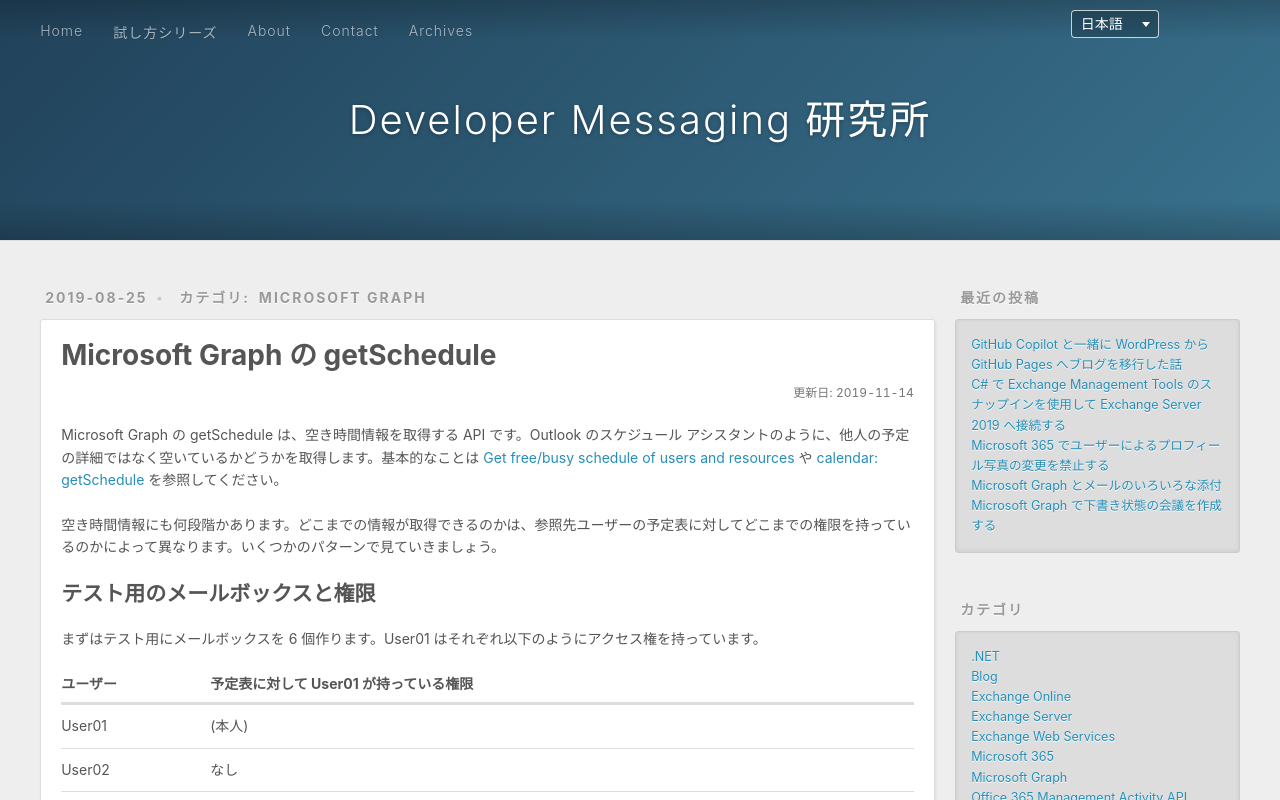

repository: rykoma/Docs · page: ja/microsoft-graph-get-schedule/index.html · generator: jekyll

---
title: Microsoft Graph の getSchedule
date: 2019-08-25T00:49:17+09:00
updated: 2019-11-14T20:40:31+09:00
lang: ja
slug: microsoft-graph-get-schedule
categories:
  - Microsoft Graph
tags:
  - Microsoft Graph
  - Exchange Online
description: Microsoft Graph の getSchedule で空き時間情報を取得する方法を紹介します。予定表に対するアクセス権の違いによって、取得できる情報がどう変わるかを確認します。
alias:
  - /2019/08/25/1418/
---

Microsoft Graph の getSchedule は、空き時間情報を取得する API です。Outlook のスケジュール アシスタントのように、他人の予定の詳細ではなく空いているかどうかを取得します。基本的なことは [Get free/busy schedule of users and resources](https://learn.microsoft.com/en-us/graph/outlook-get-free-busy-schedule) や [calendar: getSchedule](https://learn.microsoft.com/en-us/graph/api/calendar-getschedule?view=graph-rest-1.0) を参照してください。

空き時間情報にも何段階かあります。どこまでの情報が取得できるのかは、参照先ユーザーの予定表に対してどこまでの権限を持っているのかによって異なります。いくつかのパターンで見ていきましょう。

## テスト用のメールボックスと権限

まずはテスト用にメールボックスを 6 個作ります。User01 はそれぞれ以下のようにアクセス権を持っています。

| ユーザー | 予定表に対して User01 が持っている権限 |
| --- | --- |
| User01 | (本人) |
| User02 | なし |
| User03 | 空き時間情報のみ |
| User04 | 空き時間・件名・場所 |
| User05 | 参照者 |
| User06 | 代理人 + 非公開の予定 |

PowerShell では以下の状態です。

```powershell
PS C:\> Get-MailboxFolderPermission User02:\予定表 | ft -AutoSize
FolderName User AccessRights SharingPermissionFlags
---------- ---- ------------ ----------------------
予定表     既定 {None}
予定表     匿名 {None}


PS C:\> Get-MailboxFolderPermission User03:\予定表 | ft -AutoSize
FolderName User AccessRights       SharingPermissionFlags
---------- ---- ------------       ----------------------
予定表     既定 {AvailabilityOnly}
予定表     匿名 {None}


PS C:\> Get-MailboxFolderPermission User04:\予定表 | ft -AutoSize
FolderName User   AccessRights       SharingPermissionFlags
---------- ----   ------------       ----------------------
予定表     既定   {AvailabilityOnly}
予定表     匿名   {None}
予定表     User01 {LimitedDetails}


PS C:\> Get-MailboxFolderPermission User05:\予定表 | ft -AutoSize
FolderName User   AccessRights       SharingPermissionFlags
---------- ----   ------------       ----------------------
予定表     既定   {AvailabilityOnly}
予定表     匿名   {None}
予定表     User01 {Reviewer}


PS C:\> Get-MailboxFolderPermission User06:\予定表 | ft -AutoSize
FolderName User   AccessRights       SharingPermissionFlags
---------- ----   ------------       ----------------------
予定表     既定   {AvailabilityOnly}
予定表     匿名   {None}
予定表     User01 {Editor}           Delegate, CanViewPrivateItems
```

各ユーザーには以下のように予定が入っています。

| 時間 (日本時間) | 内容 |
| --- | --- |
| 2019/08/26 09:00 – 09:30 | User01 の通常の予定 |
| 2019/08/26 09:30 – 10:00 | User01 の非公開の予定 |
| 2019/08/27 09:00 – 09:30 | User02 の通常の予定 |
| 2019/08/27 09:30 – 10:00 | User02 の非公開の予定 |
| 2019/08/28 09:00 – 09:30 | User03 の通常の予定 |
| 2019/08/28 09:30 – 10:00 | User03 の非公開の予定 |
| 2019/08/29 09:00 – 09:30 | User04 の通常の予定 |
| 2019/08/29 09:30 – 10:00 | User04 の非公開の予定 |
| 2019/08/30 09:00 – 09:30 | User05 の通常の予定 |
| 2019/08/30 09:30 – 10:00 | User05 の非公開の予定 |
| 2019/09/02 09:00 – 09:30 | User06 の通常の予定 |
| 2019/09/02 09:30 – 10:00 | User06 の非公開の予定 |

## getSchedule で空き時間情報を取得する

各ユーザーの空き時間情報を getSchedule で取得してみます。予定表に対する権限の違いを見たいので、今回は User01 の Delegate のアクセス トークンを使います。基本的な Microsoft Graph の試し方が分からない方は [Microsoft Graph の試し方](/ja/getting-started-with-microsoft-graph/) の「[委任されたアクセス許可] を Office365APIEditor で試す (ビルトイン編)」を参照してください。以下のリクエストを送信します。

```http-request
POST https://graph.microsoft.com/v1.0/me/calendar/getSchedule
Prefer : outlook.timezone="Tokyo Standard Time"

{
  "schedules": [
    "User01@contoso.com",
    "User02@contoso.com",
    "User03@contoso.com",
    "User04@contoso.com",
    "User05@contoso.com",
    "User06@contoso.com"],
  "startTime": {
    "dateTime": "2019-08-26T09:00:00",
    "timeZone": "Tokyo Standard Time"
  },
  "endTime": {
    "dateTime": "2019-09-02T18:00:00",
    "timeZone": "Tokyo Standard Time"
  },
  "availabilityViewInterval": 30
}
```

すると以下のようなレスポンスを得られます。

```http-response
{
  "@odata.context": "https://graph.microsoft.com/v1.0/$metadata#Collection(microsoft.graph.scheduleInformation)",
  "value": [
    {
      "scheduleId": "User01@contoso.com",
      "availabilityView": "220000000000000000000000000000000000000000000000000000000000000000000000000000000000000000000000000000000000000000000000000000000000000000000000000000000000000000000000000000000000000000000000000000000000000000000000000000000000000000000000000000000000000000000000000000000000000000000000000000000000000000000000000000000000000000000000000000000000000000",
      "scheduleItems": [
        {
          "isPrivate": false,
          "status": "busy",
          "subject": "User01 Normal",
          "location": "Harry's Bar",
          "start": {
            "dateTime": "2019-08-26T09:00:00",
            "timeZone": "Tokyo Standard Time"
          },
          "end": {
            "dateTime": "2019-08-26T09:30:00",
            "timeZone": "Tokyo Standard Time"
          }
        },
        {
          "isPrivate": true,
          "status": "busy",
          "subject": "User01 Private",
          "location": "Harry's Bar",
          "start": {
            "dateTime": "2019-08-26T09:30:00",
            "timeZone": "Tokyo Standard Time"
          },
          "end": {
            "dateTime": "2019-08-26T10:00:00",
            "timeZone": "Tokyo Standard Time"
          }
        }
      ],
      "workingHours": {
        "daysOfWeek": [
          "monday",
          "tuesday",
          "wednesday",
          "thursday",
          "friday"
        ],
        "startTime": "08:00:00.0000000",
        "endTime": "17:00:00.0000000",
        "timeZone": {
          "name": "Tokyo Standard Time"
        }
      }
    },
    {
      "scheduleId": "User02@contoso.com",
      "error": {
        "message": "Microsoft.Exchange.InfoWorker.Common.Availability.NoFreeBusyAccessException: The caller does not have access to free/busy data.\r\n. Name of the server where exception originated: TY1PR01MB1692. LID: 44348",
        "responseCode": "ErrorNoFreeBusyAccess"
      }
    },
    {
      "scheduleId": "User03@contoso.com",
      "availabilityView": "000000000000000000000000000000000000000000000000000000000000000000000000000000000000000000000000220000000000000000000000000000000000000000000000000000000000000000000000000000000000000000000000000000000000000000000000000000000000000000000000000000000000000000000000000000000000000000000000000000000000000000000000000000000000000000000000000000000000000000",
      "scheduleItems": [
        {
          "status": "busy",
          "start": {
            "dateTime": "2019-08-28T09:00:00",
            "timeZone": "Tokyo Standard Time"
          },
          "end": {
            "dateTime": "2019-08-28T09:30:00",
            "timeZone": "Tokyo Standard Time"
          }
        },
        {
          "status": "busy",
          "start": {
            "dateTime": "2019-08-28T09:30:00",
            "timeZone": "Tokyo Standard Time"
          },
          "end": {
            "dateTime": "2019-08-28T10:00:00",
            "timeZone": "Tokyo Standard Time"
          }
        }
      ],
      "workingHours": {
        "daysOfWeek": [
          "monday",
          "tuesday",
          "wednesday",
          "thursday",
          "friday"
        ],
        "startTime": "08:00:00.0000000",
        "endTime": "17:00:00.0000000",
        "timeZone": {
          "@odata.type": "#microsoft.graph.customTimeZone",
          "bias": -540,
          "name": "Customized Time Zone",
          "standardOffset": {
            "time": "00:00:00.0000000",
            "dayOccurrence": 0,
            "dayOfWeek": "sunday",
            "month": 0,
            "year": 0
          },
          "daylightOffset": {
            "daylightBias": 0,
            "time": "00:00:00.0000000",
            "dayOccurrence": 0,
            "dayOfWeek": "sunday",
            "month": 0,
            "year": 0
          }
        }
      }
    },
    {
      "scheduleId": "User04@contoso.com",
      "availabilityView": "000000000000000000000000000000000000000000000000000000000000000000000000000000000000000000000000000000000000000000000000000000000000000000000000220000000000000000000000000000000000000000000000000000000000000000000000000000000000000000000000000000000000000000000000000000000000000000000000000000000000000000000000000000000000000000000000000000000000000000",
      "scheduleItems": [
        {
          "isPrivate": false,
          "status": "busy",
          "subject": "User04 Normal",
          "location": "Harry's Bar",
          "start": {
            "dateTime": "2019-08-29T09:00:00",
            "timeZone": "Tokyo Standard Time"
          },
          "end": {
            "dateTime": "2019-08-29T09:30:00",
            "timeZone": "Tokyo Standard Time"
          }
        },
        {
          "isPrivate": true,
          "status": "busy",
          "subject": "Private Appointment",
          "location": "",
          "start": {
            "dateTime": "2019-08-29T09:30:00",
            "timeZone": "Tokyo Standard Time"
          },
          "end": {
            "dateTime": "2019-08-29T10:00:00",
            "timeZone": "Tokyo Standard Time"
          }
        }
      ],
      "workingHours": {
        "daysOfWeek": [
          "monday",
          "tuesday",
          "wednesday",
          "thursday",
          "friday"
        ],
        "startTime": "08:00:00.0000000",
        "endTime": "17:00:00.0000000",
        "timeZone": {
          "@odata.type": "#microsoft.graph.customTimeZone",
          "bias": -540,
          "name": "Customized Time Zone",
          "standardOffset": {
            "time": "00:00:00.0000000",
            "dayOccurrence": 0,
            "dayOfWeek": "sunday",
            "month": 0,
            "year": 0
          },
          "daylightOffset": {
            "daylightBias": 0,
            "time": "00:00:00.0000000",
            "dayOccurrence": 0,
            "dayOfWeek": "sunday",
            "month": 0,
            "year": 0
          }
        }
      }
    },
    {
      "scheduleId": "User05@contoso.com",
      "availabilityView": "000000000000000000000000000000000000000000000000000000000000000000000000000000000000000000000000000000000000000000000000000000000000000000000000000000000000000000000000000000000000000000000000220000000000000000000000000000000000000000000000000000000000000000000000000000000000000000000000000000000000000000000000000000000000000000000000000000000000000000",
      "scheduleItems": [
        {
          "isPrivate": false,
          "status": "busy",
          "subject": "User05 Normal",
          "location": "Harry's Bar",
          "start": {
            "dateTime": "2019-08-30T09:00:00",
            "timeZone": "Tokyo Standard Time"
          },
          "end": {
            "dateTime": "2019-08-30T09:30:00",
            "timeZone": "Tokyo Standard Time"
          }
        },
        {
          "isPrivate": true,
          "status": "busy",
          "subject": "Private Appointment",
          "location": "",
          "start": {
            "dateTime": "2019-08-30T09:30:00",
            "timeZone": "Tokyo Standard Time"
          },
          "end": {
            "dateTime": "2019-08-30T10:00:00",
            "timeZone": "Tokyo Standard Time"
          }
        }
      ],
      "workingHours": {
        "daysOfWeek": [
          "monday",
          "tuesday",
          "wednesday",
          "thursday",
          "friday"
        ],
        "startTime": "08:00:00.0000000",
        "endTime": "17:00:00.0000000",
        "timeZone": {
          "@odata.type": "#microsoft.graph.customTimeZone",
          "bias": -540,
          "name": "Customized Time Zone",
          "standardOffset": {
            "time": "00:00:00.0000000",
            "dayOccurrence": 0,
            "dayOfWeek": "sunday",
            "month": 0,
            "year": 0
          },
          "daylightOffset": {
            "daylightBias": 0,
            "time": "00:00:00.0000000",
            "dayOccurrence": 0,
            "dayOfWeek": "sunday",
            "month": 0,
            "year": 0
          }
        }
      }
    },
    {
      "scheduleId": "User06@contoso.com",
      "availabilityView": "000000000000000000000000000000000000000000000000000000000000000000000000000000000000000000000000000000000000000000000000000000000000000000000000000000000000000000000000000000000000000000000000000000000000000000000000000000000000000000000000000000000000000000000000000000000000000000000000000000000000000000000000000000000000000000000000220000000000000000",
      "scheduleItems": [
        {
          "isPrivate": false,
          "status": "busy",
          "subject": "User06 Normal",
          "location": "Harry's Bar",
          "start": {
            "dateTime": "2019-09-02T09:00:00",
            "timeZone": "Tokyo Standard Time"
          },
          "end": {
            "dateTime": "2019-09-02T09:30:00",
            "timeZone": "Tokyo Standard Time"
          }
        },
        {
          "isPrivate": true,
          "status": "busy",
          "subject": "Private Appointment",
          "location": "",
          "start": {
            "dateTime": "2019-09-02T09:30:00",
            "timeZone": "Tokyo Standard Time"
          },
          "end": {
            "dateTime": "2019-09-02T10:00:00",
            "timeZone": "Tokyo Standard Time"
          }
        }
      ],
      "workingHours": {
        "daysOfWeek": [
          "monday",
          "tuesday",
          "wednesday",
          "thursday",
          "friday"
        ],
        "startTime": "08:00:00.0000000",
        "endTime": "17:00:00.0000000",
        "timeZone": {
          "@odata.type": "#microsoft.graph.customTimeZone",
          "bias": -540,
          "name": "Customized Time Zone",
          "standardOffset": {
            "time": "00:00:00.0000000",
            "dayOccurrence": 0,
            "dayOfWeek": "sunday",
            "month": 0,
            "year": 0
          },
          "daylightOffset": {
            "daylightBias": 0,
            "time": "00:00:00.0000000",
            "dayOccurrence": 0,
            "dayOfWeek": "sunday",
            "month": 0,
            "year": 0
          }
        }
      }
    }
  ]
}
```

この通り、基本的には権限通りに空き時間情報が取得できることが分かります。また、非公開の予定を参照する権限は getSchedule による空き時間情報の取得では効かないことも分かります。
